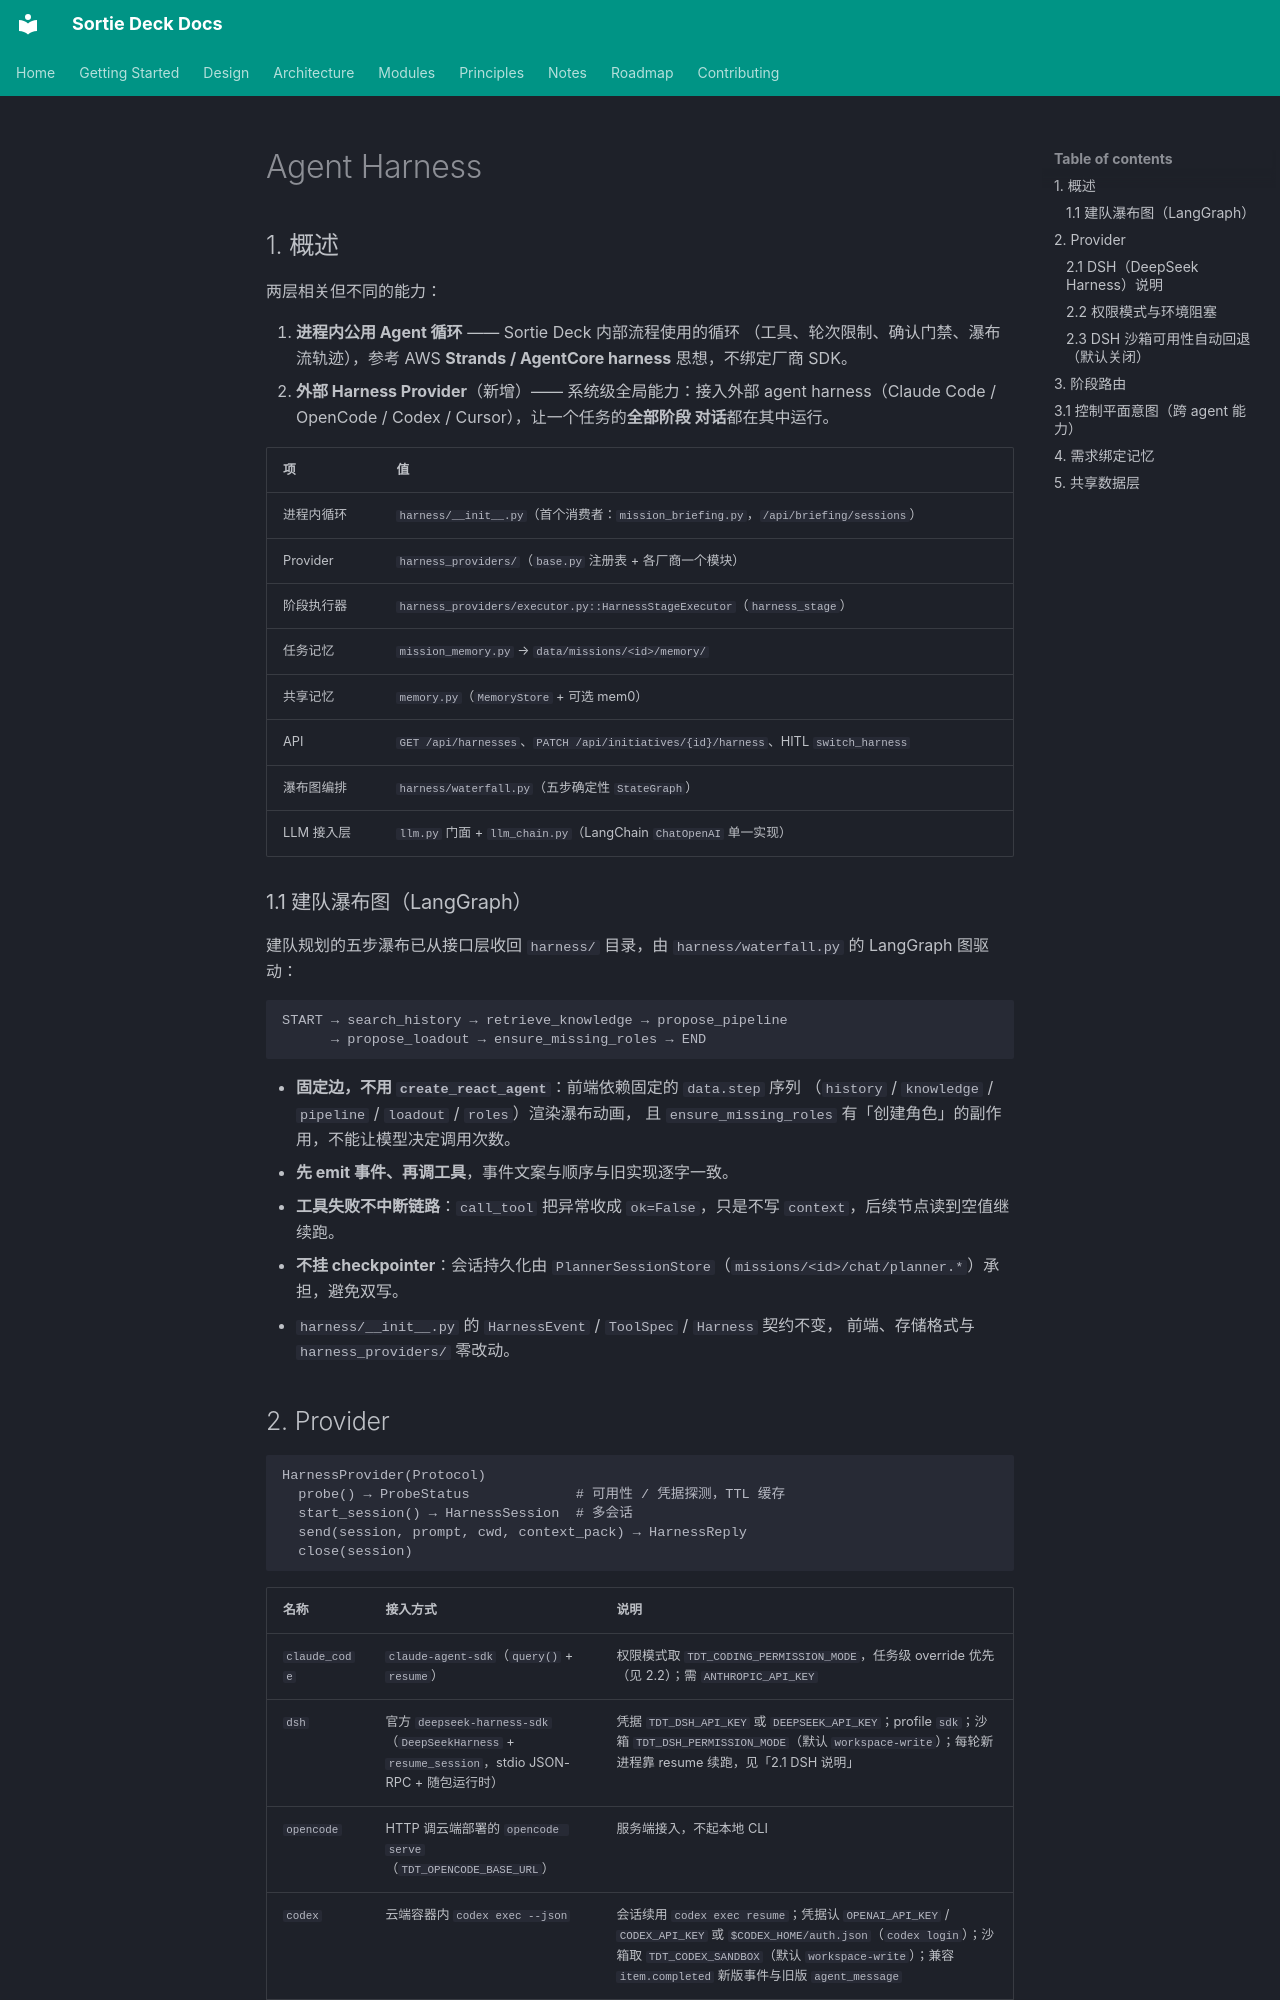

repository: lpliu-art/sortie-deck-todos · page: zh/modules/harness/index.html · generator: mkdocs

# Agent Harness

## 1. 概述

两层相关但不同的能力：

1. **进程内公用 Agent 循环** —— Sortie Deck 内部流程使用的循环
   （工具、轮次限制、确认门禁、瀑布流轨迹），参考 AWS **Strands / AgentCore
   harness** 思想，不绑定厂商 SDK。
2. **外部 Harness Provider**（新增）—— 系统级全局能力：接入外部 agent
   harness（Claude Code / OpenCode / Codex / Cursor），让一个任务的**全部阶段
   对话**都在其中运行。

| 项 | 值 |
|----|-----|
| 进程内循环 | `harness/__init__.py`（首个消费者：`mission_briefing.py`，`/api/briefing/sessions`） |
| Provider | `harness_providers/`（`base.py` 注册表 + 各厂商一个模块） |
| 阶段执行器 | `harness_providers/executor.py::HarnessStageExecutor`（`harness_stage`） |
| 任务记忆 | `mission_memory.py` → `data/missions/<id>/memory/` |
| 共享记忆 | `memory.py`（`MemoryStore` + 可选 mem0） |
| API | `GET /api/harnesses`、`PATCH /api/initiatives/{id}/harness`、HITL `switch_harness` |
| 瀑布图编排 | `harness/waterfall.py`（五步确定性 `StateGraph`） |
| LLM 接入层 | `llm.py` 门面 + `llm_chain.py`（LangChain `ChatOpenAI` 单一实现） |

### 1.1 建队瀑布图（LangGraph）

建队规划的五步瀑布已从接口层收回 `harness/` 目录，由 `harness/waterfall.py`
的 LangGraph 图驱动：

```text
START → search_history → retrieve_knowledge → propose_pipeline
      → propose_loadout → ensure_missing_roles → END
```

- **固定边，不用 `create_react_agent`**：前端依赖固定的 `data.step` 序列
  （`history` / `knowledge` / `pipeline` / `loadout` / `roles`）渲染瀑布动画，
  且 `ensure_missing_roles` 有「创建角色」的副作用，不能让模型决定调用次数。
- **先 emit 事件、再调工具**，事件文案与顺序与旧实现逐字一致。
- **工具失败不中断链路**：`call_tool` 把异常收成 `ok=False`，只是不写
  `context`，后续节点读到空值继续跑。
- **不挂 checkpointer**：会话持久化由 `PlannerSessionStore`（`missions/<id>/chat/planner.*`）承担，避免双写。
- `harness/__init__.py` 的 `HarnessEvent` / `ToolSpec` / `Harness` 契约不变，
  前端、存储格式与 `harness_providers/` 零改动。

## 2. Provider

```text
HarnessProvider(Protocol)
  probe() → ProbeStatus             # 可用性 / 凭据探测，TTL 缓存
  start_session() → HarnessSession  # 多会话
  send(session, prompt, cwd, context_pack) → HarnessReply
  close(session)
```

| 名称 | 接入方式 | 说明 |
|------|----------|------|
| `claude_code` | `claude-agent-sdk`（`query()` + `resume`） | 权限模式取 `TDT_CODING_PERMISSION_MODE`，任务级 override 优先（见 2.2）；需 `ANTHROPIC_API_KEY` |
| `dsh` | 官方 `deepseek-harness-sdk`（`DeepSeekHarness` + `resume_session`，stdio JSON-RPC + 随包运行时） | 凭据 `TDT_DSH_API_KEY` 或 `DEEPSEEK_API_KEY`；profile `sdk`；沙箱 `TDT_DSH_PERMISSION_MODE`（默认 `workspace-write`）；每轮新进程靠 resume 续跑，见「2.1 DSH 说明」 |
| `opencode` | HTTP 调云端部署的 `opencode serve`（`TDT_OPENCODE_BASE_URL`） | 服务端接入，不起本地 CLI |
| `codex` | 云端容器内 `codex exec --json` | 会话续用 `codex exec resume`；凭据认 `OPENAI_API_KEY` / `CODEX_API_KEY` 或 `$CODEX_HOME/auth.json`（`codex login`）；沙箱取 `TDT_CODEX_SANDBOX`（默认 `workspace-write`）；兼容 `item.completed` 新版事件与旧版 `agent_message` |
| `cursor` | `cursor-agent -p --output-format json`（云端容器） | `CURSOR_API_KEY` / `cursor-agent login` |
| `mock` | 内置回声 | 永远可用的回退 |
